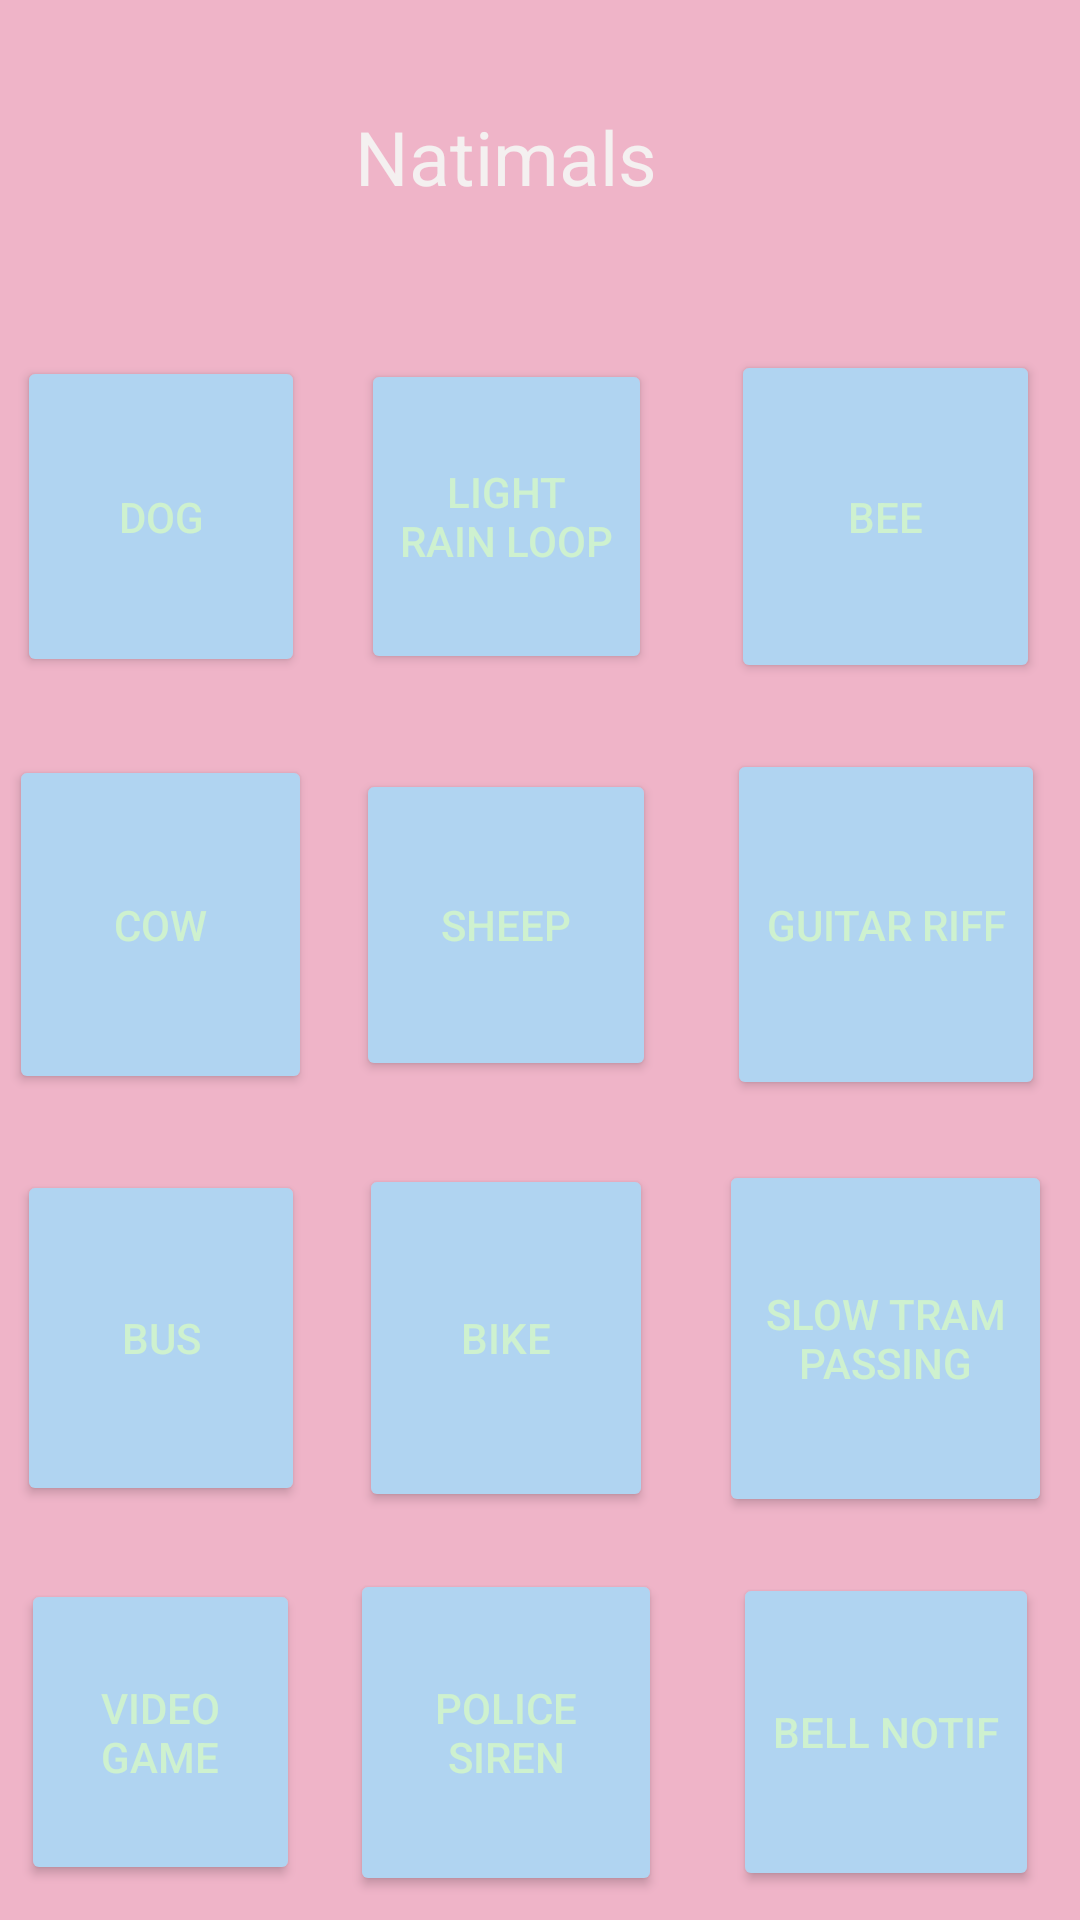

Layout XML and referenced resources for this Android screen:
<!-- AndroidManifest.xml: application theme Theme.LayoutSwiper -->
<!-- res/layout/soundboard_natimals.xml -->
<?xml version="1.0" encoding="utf-8"?>
<androidx.constraintlayout.widget.ConstraintLayout xmlns:android="http://schemas.android.com/apk/res/android"
    xmlns:app="http://schemas.android.com/apk/res-auto"
    xmlns:tools="http://schemas.android.com/tools"
    android:layout_width="match_parent"
    android:layout_height="match_parent"
    android:background="@color/natimals_bg"
    tools:context=".SoundBoardNatimals">

    <ImageView
        android:id="@+id/iv_swiper"
        android:layout_width="0dp"
        android:layout_height="0dp"
        app:layout_constraintBottom_toBottomOf="parent"
        app:layout_constraintEnd_toEndOf="parent"
        app:layout_constraintStart_toStartOf="parent"
        app:layout_constraintTop_toTopOf="parent" />

    <androidx.constraintlayout.widget.Guideline
        android:id="@+id/guideline8"
        android:layout_width="wrap_content"
        android:layout_height="wrap_content"
        android:orientation="horizontal"
        app:layout_constraintGuide_percent="0.16415869" />

    <androidx.constraintlayout.widget.Guideline
        android:id="@+id/guideline9"
        android:layout_width="wrap_content"
        android:layout_height="wrap_content"
        android:orientation="horizontal"
        app:layout_constraintGuide_percent="0.373461" />

    <androidx.constraintlayout.widget.Guideline
        android:id="@+id/guideline10"
        android:layout_width="wrap_content"
        android:layout_height="wrap_content"
        android:orientation="horizontal"
        app:layout_constraintGuide_percent="0.5896033" />

    <androidx.constraintlayout.widget.Guideline
        android:id="@+id/guideline11"
        android:layout_width="wrap_content"
        android:layout_height="wrap_content"
        android:orientation="horizontal"
        app:layout_constraintGuide_percent="0.80437756" />

    <androidx.constraintlayout.widget.Guideline
        android:id="@+id/guideline12"
        android:layout_width="wrap_content"
        android:layout_height="wrap_content"
        android:orientation="vertical"
        app:layout_constraintGuide_percent="0.29683697" />

    <androidx.constraintlayout.widget.Guideline
        android:id="@+id/guideline13"
        android:layout_width="wrap_content"
        android:layout_height="wrap_content"
        android:orientation="vertical"
        app:layout_constraintGuide_percent="0.63990265" />

    <Button
        android:id="@+id/btn_dog"
        android:layout_width="96dp"
        android:layout_height="107dp"
        android:text="Dog"
        android:textColor="@color/natimals_txt_btn"
        android:backgroundTint="@color/natimals_bg_btn"
        app:layout_constraintBottom_toTopOf="@+id/guideline9"
        app:layout_constraintEnd_toStartOf="@+id/guideline12"
        app:layout_constraintStart_toStartOf="parent"
        app:layout_constraintTop_toTopOf="@+id/guideline8" />

    <Button
        android:id="@+id/btn_rain"
        android:layout_width="97dp"
        android:layout_height="105dp"
        android:text="Light Rain Loop"
        android:textColor="@color/natimals_txt_btn"
        android:backgroundTint="@color/natimals_bg_btn"
        app:layout_constraintBottom_toTopOf="@+id/guideline9"
        app:layout_constraintEnd_toStartOf="@+id/guideline13"
        app:layout_constraintStart_toStartOf="@+id/guideline12"
        app:layout_constraintTop_toTopOf="@+id/guideline8" />

    <Button
        android:id="@+id/btn_bee"
        android:layout_width="103dp"
        android:layout_height="111dp"
        android:text="Bee"
        android:textColor="@color/natimals_txt_btn"
        android:backgroundTint="@color/natimals_bg_btn"
        app:layout_constraintBottom_toTopOf="@+id/guideline9"
        app:layout_constraintEnd_toEndOf="parent"
        app:layout_constraintStart_toStartOf="@+id/guideline13"
        app:layout_constraintTop_toTopOf="@+id/guideline8"
        app:layout_constraintVertical_bias="0.504" />

    <Button
        android:id="@+id/btn_cow"
        android:layout_width="101dp"
        android:layout_height="113dp"
        android:text="Cow"
        android:textColor="@color/natimals_txt_btn"
        android:backgroundTint="@color/natimals_bg_btn"
        app:layout_constraintBottom_toTopOf="@+id/guideline10"
        app:layout_constraintEnd_toStartOf="@+id/guideline12"
        app:layout_constraintStart_toStartOf="parent"
        app:layout_constraintTop_toTopOf="@+id/guideline9" />

    <Button
        android:id="@+id/btn_sheep"
        android:layout_width="100dp"
        android:layout_height="104dp"
        android:text="Sheep"
        android:textColor="@color/natimals_txt_btn"
        android:backgroundTint="@color/natimals_bg_btn"
        app:layout_constraintBottom_toTopOf="@+id/guideline10"
        app:layout_constraintEnd_toStartOf="@+id/guideline13"
        app:layout_constraintStart_toStartOf="@+id/guideline12"
        app:layout_constraintTop_toTopOf="@+id/guideline9" />

    <Button
        android:id="@+id/btn_guitar"
        android:layout_width="106dp"
        android:layout_height="117dp"
        android:text="Guitar Riff"
        android:textColor="@color/natimals_txt_btn"
        android:backgroundTint="@color/natimals_bg_btn"
        app:layout_constraintBottom_toTopOf="@+id/guideline10"
        app:layout_constraintEnd_toEndOf="parent"
        app:layout_constraintStart_toStartOf="@+id/guideline13"
        app:layout_constraintTop_toTopOf="@+id/guideline9" />

    <Button
        android:id="@+id/btn_bus"
        android:layout_width="96dp"
        android:layout_height="112dp"
        android:text="Bus"
        android:textColor="@color/natimals_txt_btn"
        android:backgroundTint="@color/natimals_bg_btn"
        app:layout_constraintBottom_toTopOf="@+id/guideline11"
        app:layout_constraintEnd_toStartOf="@+id/guideline12"
        app:layout_constraintStart_toStartOf="parent"
        app:layout_constraintTop_toTopOf="@+id/guideline10" />

    <Button
        android:id="@+id/btn_bike"
        android:layout_width="98dp"
        android:layout_height="116dp"
        android:text="Bike"
        android:textColor="@color/natimals_txt_btn"
        android:backgroundTint="@color/natimals_bg_btn"
        app:layout_constraintBottom_toTopOf="@+id/guideline11"
        app:layout_constraintEnd_toStartOf="@+id/guideline13"
        app:layout_constraintStart_toStartOf="@+id/guideline12"
        app:layout_constraintTop_toTopOf="@+id/guideline10" />

    <Button
        android:id="@+id/btn_tram"
        android:layout_width="111dp"
        android:layout_height="119dp"
        android:text="Slow Tram Passing"
        android:textColor="@color/natimals_txt_btn"
        android:backgroundTint="@color/natimals_bg_btn"
        app:layout_constraintBottom_toTopOf="@+id/guideline11"
        app:layout_constraintEnd_toEndOf="parent"
        app:layout_constraintStart_toStartOf="@+id/guideline13"
        app:layout_constraintTop_toTopOf="@+id/guideline10" />

    <TextView
        android:id="@+id/Soundboard"
        android:layout_width="wrap_content"
        android:layout_height="wrap_content"
        android:text="Natimals"
        android:textSize="25sp"
        android:textColor="@color/natimals_txt_title"
        app:layout_constraintBottom_toTopOf="@+id/guideline8"
        app:layout_constraintEnd_toStartOf="@+id/guideline13"
        app:layout_constraintHorizontal_bias="0.507"
        app:layout_constraintStart_toStartOf="@+id/guideline12"
        app:layout_constraintTop_toTopOf="parent"
        app:layout_constraintVertical_bias="0.495" />

    <Button
        android:id="@+id/btn_game"
        android:layout_width="93dp"
        android:layout_height="102dp"
        android:text="Video Game"
        android:textColor="@color/natimals_txt_btn"
        android:backgroundTint="@color/natimals_bg_btn"
        app:layout_constraintBottom_toBottomOf="parent"
        app:layout_constraintEnd_toStartOf="@+id/guideline12"
        app:layout_constraintStart_toStartOf="parent"
        app:layout_constraintTop_toTopOf="@+id/guideline11" />

    <Button
        android:id="@+id/btn_siren"
        android:layout_width="104dp"
        android:layout_height="109dp"
        android:text="Police Siren"
        android:textColor="@color/natimals_txt_btn"
        android:backgroundTint="@color/natimals_bg_btn"
        app:layout_constraintBottom_toBottomOf="parent"
        app:layout_constraintEnd_toStartOf="@+id/guideline13"
        app:layout_constraintStart_toStartOf="@+id/guideline12"
        app:layout_constraintTop_toTopOf="@+id/guideline11" />

    <Button
        android:id="@+id/btn_bell"
        android:layout_width="102dp"
        android:layout_height="106dp"
        android:text="Bell Notif"
        android:textColor="@color/natimals_txt_btn"
        android:backgroundTint="@color/natimals_bg_btn"
        app:layout_constraintBottom_toBottomOf="parent"
        app:layout_constraintEnd_toEndOf="parent"
        app:layout_constraintStart_toStartOf="@+id/guideline13"
        app:layout_constraintTop_toTopOf="@+id/guideline11" />

    <View
        android:id="@+id/overlay"
        android:layout_width="match_parent"
        android:layout_height="match_parent"
        android:background="#80000000"
        android:visibility="gone"/>

    
    <include layout="@layout/activity_instructions_soundboard"
        android:visibility="gone"/>


</androidx.constraintlayout.widget.ConstraintLayout>
<!-- res/layout/activity_instructions_soundboard.xml (included above) -->
<?xml version="1.0" encoding="utf-8"?>
<androidx.constraintlayout.widget.ConstraintLayout xmlns:android="http://schemas.android.com/apk/res/android"
    xmlns:app="http://schemas.android.com/apk/res-auto"
    xmlns:aapt="http://schemas.android.com/aapt"
    xmlns:tools="http://schemas.android.com/tools"
    android:layout_width="match_parent"
    android:layout_height="match_parent"
    android:id="@+id/layout_tutorial">

    <ImageView
        android:id="@+id/iv_swiper"
        android:layout_width="0dp"
        android:layout_height="0dp"
        app:layout_constraintBottom_toBottomOf="parent"
        app:layout_constraintEnd_toEndOf="parent"
        app:layout_constraintStart_toStartOf="parent"
        app:layout_constraintTop_toTopOf="parent"
        />

    <androidx.constraintlayout.widget.Guideline
        android:orientation="horizontal"
        android:id="@+id/guideline13"
        android:layout_width="wrap_content"
        android:layout_height="wrap_content"
        app:layout_constraintGuide_percent="0.1" />

    <androidx.constraintlayout.widget.Guideline
        android:orientation="horizontal"
        android:id="@+id/guideline27"
        android:layout_width="wrap_content"
        android:layout_height="wrap_content"
        app:layout_constraintGuide_percent="0.73" />


    <TextView
        android:id="@+id/textView13"
        android:layout_width="wrap_content"
        android:layout_height="wrap_content"
        android:layout_marginTop="29dp"
        android:text="SWIPE\nINSTRUCTIONS"
        android:textAlignment="center"
        android:textSize="28sp"
        android:textStyle="bold"
        android:textColor="@color/poly_yellow"
        android:layout_marginBottom="25dp"
        app:layout_constraintBottom_toBottomOf="@+id/iv_swipe_left"
        app:layout_constraintEnd_toEndOf="parent"
        app:layout_constraintStart_toStartOf="parent"
        app:layout_constraintTop_toTopOf="@+id/iv_swipe_right" />

    <TextView
        android:id="@+id/textView20"
        android:layout_width="wrap_content"
        android:layout_height="wrap_content"
        android:text="Choose a backtrack!"
        android:textAlignment="center"
        android:textSize="22sp"
        android:textStyle="bold"
        android:layout_marginBottom="10dp"
        android:textColor="@color/poly_yellow"
        app:layout_constraintBottom_toTopOf="@+id/textView19"
        app:layout_constraintEnd_toEndOf="parent"
        app:layout_constraintStart_toStartOf="parent" />

    <TextView
        android:id="@+id/tv_swipe_left"
        android:layout_width="wrap_content"
        android:layout_height="wrap_content"
        android:text="Move\nto previous \nsoundboard"
        android:layout_marginLeft="5dp"
        android:textSize="18sp"
        android:textStyle="bold"
        android:textColor="@color/poly_green"
        android:layout_marginBottom="5dp"
        app:layout_constraintBottom_toTopOf="@+id/iv_swipe_left"
        app:layout_constraintStart_toStartOf="parent" />

    <TextView
        android:id="@+id/tv_swipe_right"
        android:layout_width="wrap_content"
        android:layout_height="wrap_content"
        android:text="Move\nto next \nsoundboard"
        android:textAlignment="textEnd"
        android:textColor="@color/poly_green"
        android:textSize="18sp"
        android:textStyle="bold"
        android:layout_marginRight="5dp"
        android:layout_marginBottom="5dp"
        app:layout_constraintBottom_toTopOf="@+id/iv_swipe_left"
        app:layout_constraintEnd_toEndOf="parent" />

    <TextView
        android:id="@+id/textView19"
        android:layout_width="wrap_content"
        android:layout_height="wrap_content"
        android:text="Back to Menu"
        android:textAlignment="center"
        android:textColor="@color/poly_green"
        android:textSize="18sp"
        android:textStyle="bold"
        android:layout_marginBottom="5dp"
        app:layout_constraintBottom_toTopOf="@+id/imageView_up"
        app:layout_constraintEnd_toEndOf="@+id/imageView_up"
        app:layout_constraintStart_toStartOf="@+id/imageView_up" />

    <ImageView
        android:id="@+id/iv_swipe_left"
        android:layout_width="100dp"
        android:layout_height="100dp"
        android:background="@color/poly_yellow"
        app:layout_constraintBottom_toBottomOf="parent"
        app:layout_constraintStart_toStartOf="parent"
        app:layout_constraintTop_toTopOf="@+id/guideline13"
        app:srcCompat="@drawable/baseline_keyboard_double_arrow_24"
        app:tint="@color/poly_green" />

    <ImageView
        android:id="@+id/iv_swipe_right"
        android:layout_width="100dp"
        android:layout_height="100dp"
        android:background="@color/poly_yellow"
        android:rotation="180"
        app:layout_constraintBottom_toBottomOf="parent"
        app:layout_constraintEnd_toEndOf="parent"
        app:layout_constraintTop_toTopOf="@+id/guideline13"
        app:srcCompat="@drawable/baseline_keyboard_double_arrow_24"
        app:tint="@color/poly_green" />

    <ImageView
        android:id="@+id/imageView_up"
        android:layout_width="100dp"
        android:layout_height="100dp"
        android:background="@color/poly_yellow"
        android:rotation="90"
        app:layout_constraintBottom_toBottomOf="parent"
        app:layout_constraintEnd_toEndOf="parent"
        app:layout_constraintStart_toStartOf="parent"
        app:srcCompat="@drawable/baseline_keyboard_double_arrow_24"
        app:tint="@color/poly_green" />

</androidx.constraintlayout.widget.ConstraintLayout>
<!-- resources referenced by this layout -->
<resources>
  <color name="natimals_bg">#EFB4C8</color>
  <color name="natimals_bg_btn">#B0D4F1</color>
  <color name="natimals_txt_btn">#CEF1CF</color>
  <color name="natimals_txt_title">#F4F0F0</color>
  <color name="poly_green">#4caf50</color>
  <color name="poly_yellow">#ffeb3b</color>
  <style name="Theme.LayoutSwiper" parent="Base.Theme.LayoutSwiper" />
  <style name="Base.Theme.LayoutSwiper" parent="Theme.Material3.DayNight.NoActionBar">
          
          
      </style>
</resources>
